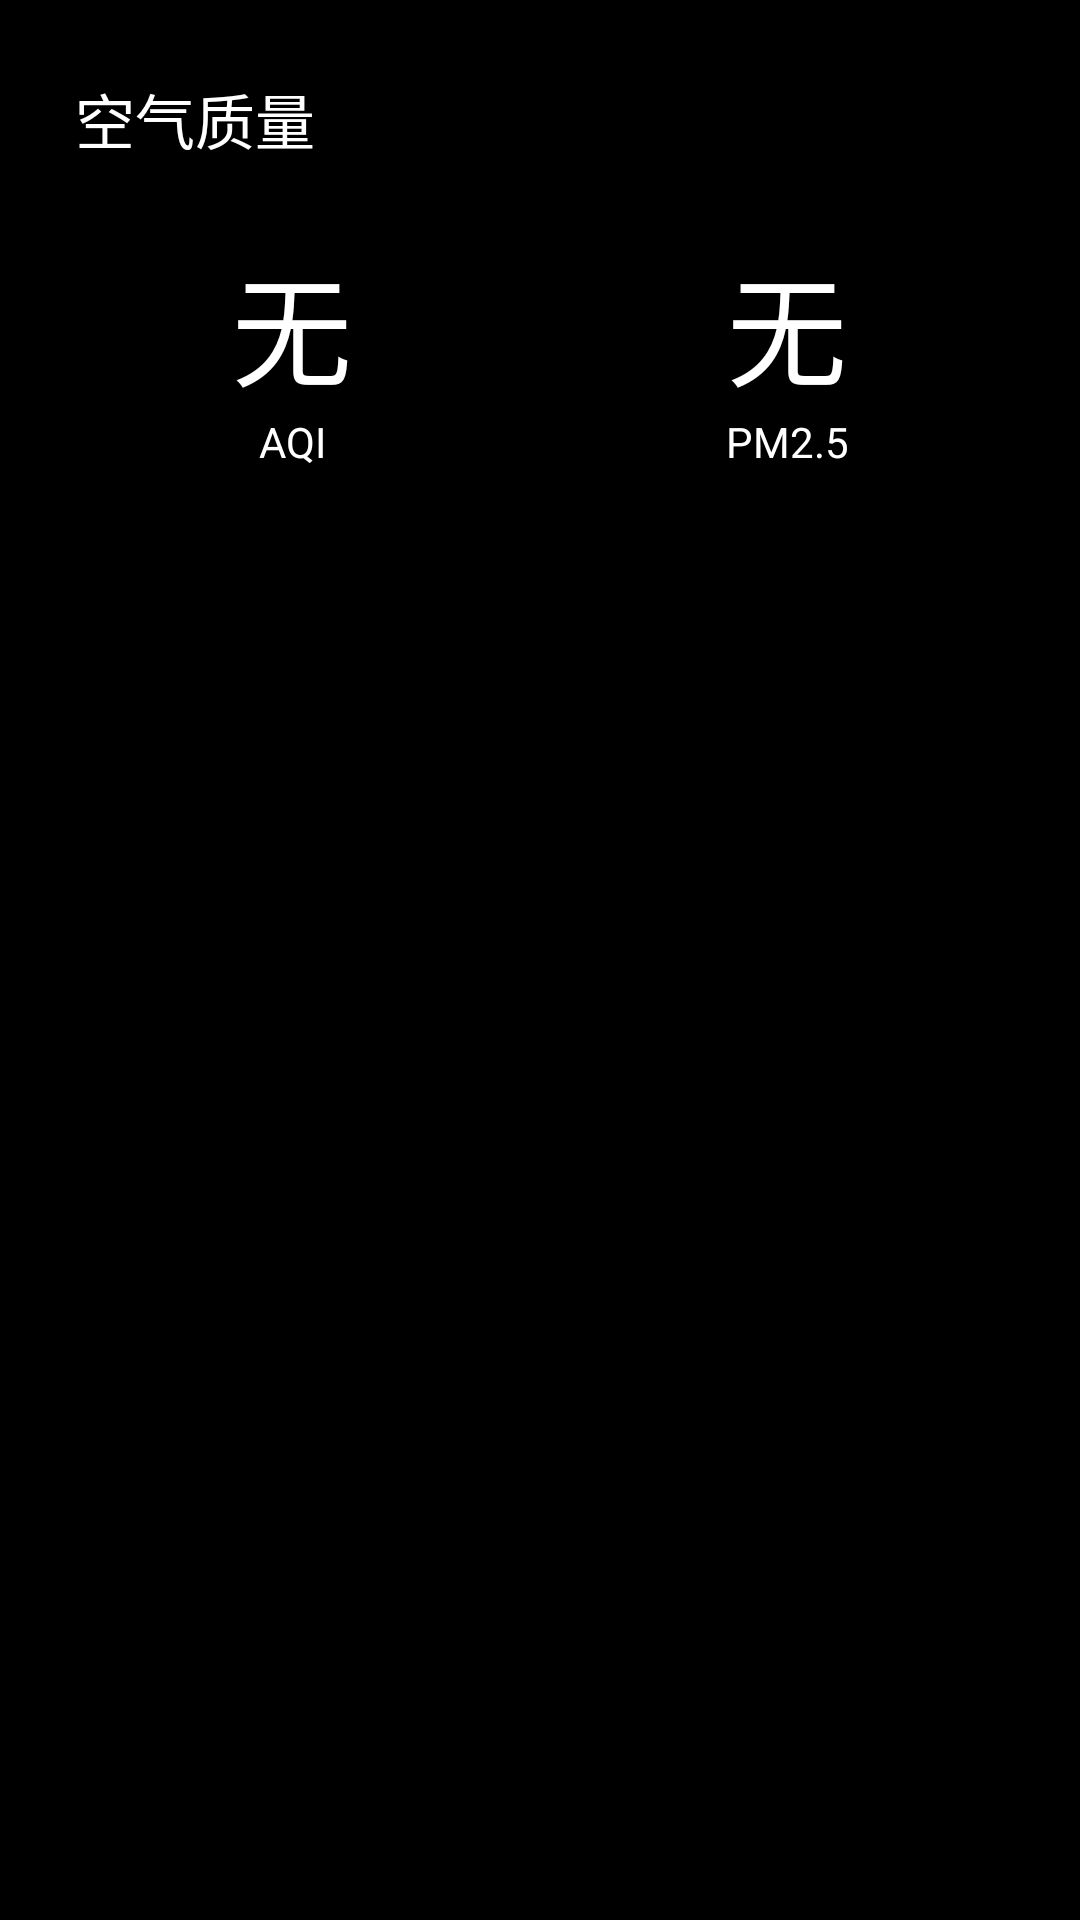

Reconstruct the res/layout file that produces this screen, plus the resources it refers to.
<!-- AndroidManifest.xml: application theme AppTheme -->
<!-- res/layout/aqi.xml -->
<?xml version="1.0" encoding="utf-8"?>
<LinearLayout xmlns:android="http://schemas.android.com/apk/res/android"
    android:orientation="vertical" android:layout_width="match_parent"
    android:layout_height="match_parent">
    <TextView
        android:layout_width="wrap_content"
        android:layout_height="wrap_content"
        android:layout_marginLeft="15dp"
        android:layout_marginTop="15dp"
        android:text="空气质量"
        android:textColor="#FFF"
        android:textSize="20sp"
        android:padding="10dp"/>

    <LinearLayout
        android:layout_width="match_parent"
        android:layout_height="wrap_content"
        android:layout_margin="15dp">

        <RelativeLayout
            android:layout_width="0dp"
            android:layout_height="match_parent"
            android:layout_weight="1">

            <LinearLayout
                android:layout_width="match_parent"
                android:layout_height="wrap_content"
                android:orientation="vertical"
                android:layout_centerInParent="true">

                <TextView
                    android:id="@+id/aqi_text"
                    android:layout_width="wrap_content"
                    android:layout_height="wrap_content"
                    android:layout_gravity="center_horizontal"
                    android:text="无"
                    android:textColor="#FFF"
                    android:textSize="40sp" />

                <TextView
                    android:layout_width="wrap_content"
                    android:layout_height="wrap_content"
                    android:layout_gravity="center_horizontal"
                    android:text="AQI"
                    android:textColor="#FFF" />

            </LinearLayout>

        </RelativeLayout>

        <RelativeLayout
            android:layout_width="0dp"
            android:layout_height="match_parent"
            android:layout_weight="1">

            <LinearLayout
                android:layout_width="match_parent"
                android:layout_height="wrap_content"
                android:orientation="vertical"
                android:layout_centerInParent="true">

                <TextView
                    android:id="@+id/pm25_text"
                    android:layout_width="wrap_content"
                    android:layout_height="wrap_content"
                    android:layout_gravity="center_horizontal"
                    android:text="无"
                    android:textColor="#FFF"
                    android:textSize="40sp" />

                <TextView
                    android:layout_width="wrap_content"
                    android:layout_height="wrap_content"
                    android:layout_gravity="center_horizontal"
                    android:text="PM2.5"
                    android:textColor="#FFF" />
            </LinearLayout>
        </RelativeLayout>

    </LinearLayout>
</LinearLayout>
<!-- resources referenced by this layout -->
<resources>
  <style name="AppTheme" parent="Theme.Design.Light.NoActionBar">
          <item name="colorPrimary">@android:color/background_dark</item>
          <item name="colorPrimaryDark">@android:color/background_dark</item>
          <item name="colorAccent">@color/accent_material_darkM</item>
          <item name="android:background">@android:color/background_dark</item>
          <item name="android:colorBackground">@android:color/background_dark</item>
          <item name="android:colorForeground">@android:color/background_dark</item>
          <item name="android:navigationBarColor">@android:color/background_dark</item>
          <item name="android:statusBarColor">@android:color/background_dark</item>
          <item name="android:textColorPrimary">@color/background_light</item>
          <item name="android:textColorPrimaryInverse">@android:color/background_dark</item>
          <item name="android:textColorSecondary">@color/background_light</item>
          <item name="android:textColorSecondaryInverse">@android:color/background_dark</item>
          <item name="android:windowBackground">@android:color/background_dark</item>
  
          <item name="android:textColor">@color/background_light</item>
      </style>
  <color name="accent_material_darkM">#990000</color>
  <color name="background_light">#ffffff</color>
</resources>
